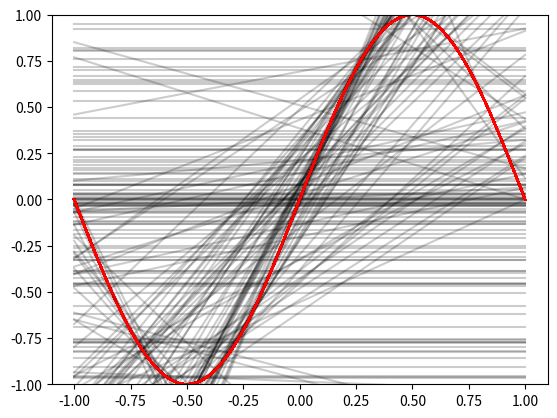

Recreate this plot in Python.
# -*- coding: utf-8 -*-
"""
Created on Sat May  4 13:35:14 2019

[redacted]
"""

import numpy as np
import matplotlib.pyplot as plt
from math import pi

x = np.linspace(-1, 1, 100)
sinCurve = np.sin(pi * x)

plt.plot(x, sinCurve)

x_val = []
y_val = []

temp_x = np.linspace(-1, 1, 100)
def hypo1(p1, p2):
    mean = (p1[1] + p2[1]) / 2
    slope = 0
    y_1 = slope * temp_x + mean  
    plt.plot(temp_x, y_1, color = 'k', alpha = 0.2)
    bias1 = np.mean((y_1 - sinCurve)**2)
    bias1 = np.mean(bias1)
    var1 = np.mean((y_1 - bias1)**2)
    return bias1, var1    

temp = []
temp_x2 = np.linspace(-1, 1, 100)
def hypo2(p1, p2, slope):    
    c = p1[1] - (p1[0] * slope)
    y_2 = slope * temp_x2 + c
    axes = plt.gca()
    axes.set_ylim([-1, 1])
    plt.plot(x, sinCurve, color = 'r')
    plt.plot(temp_x2, y_2, color = 'k', alpha = 0.2)  
    bias2 = np.mean((y_2 - sinCurve)**2)
    bias2 = np.mean(bias2)
    var2 = np.mean((y_2 - bias2)**2)
    return bias2,var2
    
def calcBias(temp_x, y_1):
    print(temp_x)

data = []

for i in range(100):
    x1 = np.random.choice(x)
    y1 = np.sin(pi * x1)
    
    x2 = np.random.choice(x)
    y2  = np.sin(pi * x2)
    
    data.append([[x1, y1], [x2, y2]])

    
for point in (data):
    p1 = point[0]
    p2 = point[1]
    b1,v1 = hypo1(p1, p2)
    
print("Bias1: ", b1)
print("Variance: ",v1)
plt.show()

slopes = []
for point in (data):
    p1 = point[0]
    p2 = point[1]
    slope = ((p2[1] - p1[1]) / (p2[0] - p1[0]))
    b2,v2 = hypo2(p1, p2, slope)
    
print("Bias2: ", b2)
print("Variance: ",v2)
    
#print(slopes)
plt.show()
